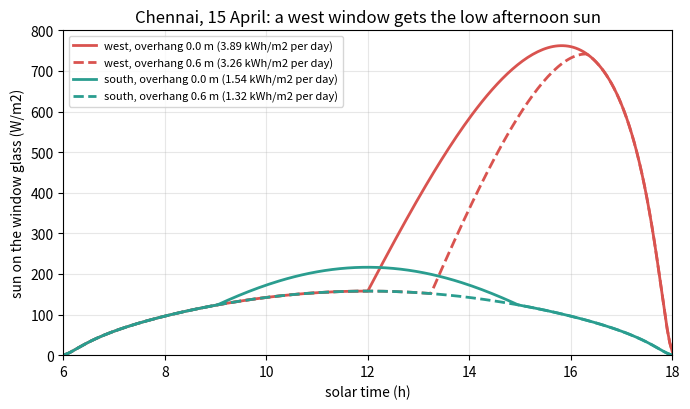
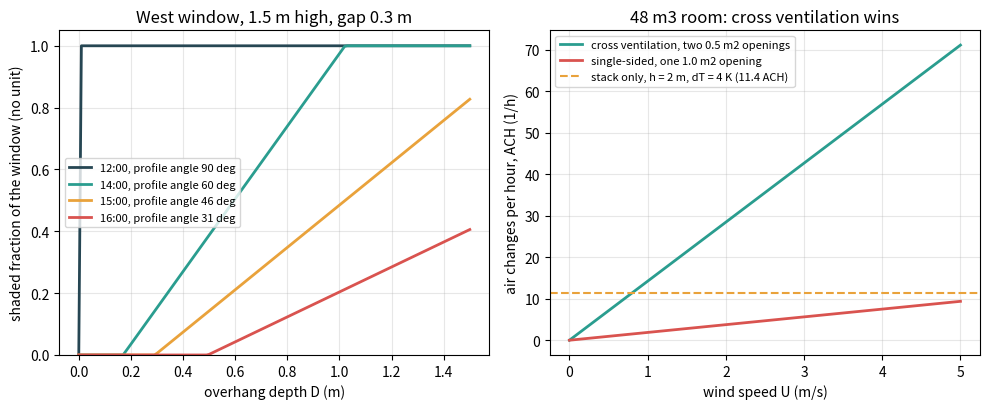

Source code (Python) for these figures, in order:
"""Session 2 (Level 2): size a sunshade from the sun's position, and compute air flow through windows.

Run:  python start.py 2
"""
# %% [markdown]
# # Session 2: the sun's path, the overhang, and the breeze
# **A. Real-world problem.** In Session 1 we simply *assumed* that a shade blocks 80 percent
# of the sun and that open windows give 10 air changes per hour. A builder needs real numbers:
# how deep must the concrete sunshade (chajja) over a window be, and how much air will two
# open windows actually move on a breezy evening? Both answers come from geometry and a few
# textbook formulas.
#
# **Plan.** (1) where the sun is (altitude and azimuth), (2) how much sun reaches a wall,
# (3) the shadow of an overhang, (4) wind-driven cross ventilation, (5) stack (buoyancy)
# ventilation, (6) back to air changes per hour.
#
# **Model.** Clear sky, solar time, flat ground, a long horizontal overhang. Simplified
# teaching formulas; not a design tool.

# %%
import pathlib

import numpy as np

OUT = (pathlib.Path(__file__).resolve().parent if "__file__" in globals() else pathlib.Path(".")) / "out"
G = 9.81                    # m/s2
CHENNAI_LAT = 13.08         # degrees north
WALL_AZ = {"north": 0.0, "east": 90.0, "south": 180.0, "west": 270.0}   # direction the wall faces, clockwise from north


# %% [markdown]
# ## Step 1: where is the sun?
# Three angles fix the sun's position for a place at latitude phi:
#
# * **declination** delta: how far north of the equator the sun is overhead today,
#   `delta = 23.45 sin(360 (284 + n) / 365)` degrees, n = day of the year (1 to 365)
# * **hour angle** omega = 15 (t - 12) degrees, t = solar time in hours (noon = 0)
# * **altitude** alpha above the horizon: `sin(alpha) = sin(phi) sin(delta) + cos(phi) cos(delta) cos(omega)`
#
# The **azimuth** (compass direction, clockwise from north) follows from the same angles.
# In Chennai (13 N) the sun in May passes *north* of overhead at noon, so a south window
# gets almost no direct sun then. Surprising, but true for anywhere in the tropics.

# %%
def declination(day):
    """Solar declination (degrees) for day of year 1..365 (Cooper's formula)."""
    if not (1 <= day <= 366):
        raise ValueError("day of year must be 1 to 366")
    return 23.45 * np.sin(np.radians(360.0 * (284 + day) / 365.0))


def sun_position(lat, day, solar_hour):
    """(altitude, azimuth) in degrees. Azimuth clockwise from north (90 = east, 270 = west)."""
    d, phi = np.radians(declination(day)), np.radians(lat)
    w = np.radians(15.0 * (np.asarray(solar_hour, float) - 12.0))
    sin_alt = np.sin(phi) * np.sin(d) + np.cos(phi) * np.cos(d) * np.cos(w)
    alt = np.arcsin(np.clip(sin_alt, -1, 1))
    # components of the sun direction: east, north, up
    east = -np.cos(d) * np.sin(w)
    north = np.cos(phi) * np.sin(d) - np.sin(phi) * np.cos(d) * np.cos(w)
    az = np.degrees(np.arctan2(east, north)) % 360.0
    return np.degrees(alt), az


# %% [markdown]
# ## Step 2: how much sun hits the wall?
# On a clear day the beam (direct) sunshine on a surface facing the sun is roughly
# `I_DN = A exp(-B / sin(alpha))`: the lower the sun, the more air it shines through.
# We use the illustrative clear-sky constants A = 1100 W/m2 and B = 0.18.
#
# A vertical wall facing azimuth `psi` gets `I_DN cos(theta)` with
# `cos(theta) = cos(alpha) cos(gamma)`, where `gamma = sun azimuth - psi` is the
# wall-solar azimuth. If cos(theta) < 0 the sun is behind the wall.
# The wall also gets diffuse light from the sky and the ground; we take
# `I_diffuse = 0.5 I_DN (C + rho_g (sin(alpha) + C))` with C = 0.12 and ground reflectance 0.2.

# %%
def beam_normal(alt_deg, a=1100.0, b=0.18):
    """Clear-sky beam irradiance on a surface facing the sun (W/m2); 0 below the horizon."""
    s = np.sin(np.radians(np.asarray(alt_deg, float)))
    return np.where(s > 0.01, a * np.exp(-b / np.maximum(s, 0.01)), 0.0)


def wall_solar_azimuth(sun_az, wall_az):
    """Angle between the sun's compass direction and the wall's outward normal, -180..180 degrees."""
    return (np.asarray(sun_az, float) - wall_az + 180.0) % 360.0 - 180.0


def cos_incidence_vertical(alt_deg, sun_az, wall_az):
    """cos(theta) of the beam on a vertical wall; negative means the sun is behind the wall."""
    a, g = np.radians(alt_deg), np.radians(wall_solar_azimuth(sun_az, wall_az))
    return np.cos(a) * np.cos(g)


def diffuse_vertical(alt_deg, c=0.12, rho_g=0.2):
    """Sky plus ground-reflected irradiance on a vertical wall (W/m2), clear sky."""
    idn = beam_normal(alt_deg)
    s = np.maximum(np.sin(np.radians(np.asarray(alt_deg, float))), 0.0)
    return 0.5 * idn * (c + rho_g * (s + c))


# %% [markdown]
# ## Step 3: the shadow of an overhang
# Look at the wall from the side. The sun's rays make the **profile angle** Omega with the
# horizontal, where `tan(Omega) = tan(alpha) / cos(gamma)`. An overhang that sticks out a
# depth D, mounted a gap G above the window top, throws a shadow that reaches
# `D tan(Omega)` down the wall. On a window of height H the shaded fraction is
#
#     f = clip((D tan(Omega) - G) / H, 0, 1)
#
# (for an overhang much wider than the window). A high sun (large Omega) is easy to block
# with a short overhang; a low sun from the west in the late afternoon is very hard to block.

# %%
def profile_angle(alt_deg, sun_az, wall_az):
    """Vertical shadow angle (degrees) seen in section through the wall. 90 if sun is overhead-on."""
    c = np.cos(np.radians(wall_solar_azimuth(sun_az, wall_az)))
    t = np.tan(np.radians(alt_deg))
    with np.errstate(divide="ignore", invalid="ignore"):
        omega = np.degrees(np.arctan2(t, c))
    return omega


def overhang_shaded_fraction(depth, gap, height, alt_deg, sun_az, wall_az):
    """Fraction (0..1) of the window height in the overhang's shadow. 1 when the sun is behind the wall."""
    if depth < 0 or gap < 0 or height <= 0:
        raise ValueError("need depth >= 0, gap >= 0, height > 0")
    om = np.radians(profile_angle(alt_deg, sun_az, wall_az))
    behind = cos_incidence_vertical(alt_deg, sun_az, wall_az) <= 0
    f = np.clip((depth * np.tan(np.clip(om, 0, np.radians(89.999))) - gap) / height, 0.0, 1.0)
    return np.where(behind, 1.0, f)


def depth_for_full_shade(gap, height, alt_deg, sun_az, wall_az):
    """Overhang depth (m) that just shades the whole window height at this sun position."""
    om = np.radians(profile_angle(alt_deg, sun_az, wall_az))
    if not (0 < om < np.pi / 2):
        raise ValueError("sun is behind the wall or below the horizon")
    return (gap + height) / np.tan(om)


def window_irradiance(alt_deg, sun_az, wall_az, depth=0.0, gap=0.3, height=1.5):
    """Sun on the window glass (W/m2): unshaded beam part plus diffuse (overhang blocks only beam)."""
    alt_deg = np.asarray(alt_deg, float)
    cos_t = np.maximum(cos_incidence_vertical(alt_deg, sun_az, wall_az), 0.0)
    f = overhang_shaded_fraction(depth, gap, height, alt_deg, sun_az, wall_az)
    up = alt_deg > 0
    return np.where(up, beam_normal(alt_deg) * cos_t * (1.0 - f) + diffuse_vertical(alt_deg), 0.0)


# %% [markdown]
# ## Step 4: wind-driven cross ventilation
# Wind pushes on the windward wall (pressure coefficient about +0.5) and sucks on the
# leeward wall (about -0.3). With openings on both sides, air flows through. The volume flow is
#
#     Q = Cd A_eff U sqrt(dCp)          1 / A_eff^2 = 1 / A1^2 + 1 / A2^2
#
# Cd about 0.6 is the discharge coefficient of an opening, U the wind speed (m/s) at roof
# height, dCp the difference of pressure coefficients. Two openings in series behave like one
# smaller opening A_eff. With only one window (single-sided) the flow is much weaker; a
# rule of thumb is Q = 0.025 A U.

# %%
def effective_area(a1, a2):
    """Effective area (m2) of two openings in series."""
    if a1 <= 0 or a2 <= 0:
        raise ValueError("opening areas must be positive")
    return 1.0 / np.sqrt(1.0 / a1 ** 2 + 1.0 / a2 ** 2)


def cross_vent_flow(a1, a2, wind, dcp=0.8, cd=0.6):
    """Wind-driven cross ventilation flow (m3/s)."""
    if wind < 0 or dcp < 0:
        raise ValueError("wind speed and dCp must not be negative")
    return cd * effective_area(a1, a2) * wind * np.sqrt(dcp)


def single_sided_flow(area, wind):
    """Single-sided ventilation rule of thumb (m3/s): 0.025 A U."""
    return 0.025 * area * wind


# %% [markdown]
# ## Step 5: stack ventilation (warm air rises)
# Warm indoor air is lighter than cooler outdoor air. With a low opening and a high opening a
# vertical distance h apart, the indoor air column pushes air out at the top and draws it in
# at the bottom:
#
#     Q = Cd A_eff sqrt(2 g h dT / T_mean)      (T in kelvin)
#
# Stack flow needs indoor warmer than outdoor, so it helps most at night. Wind and stack
# combine roughly as Q = sqrt(Q_wind^2 + Q_stack^2).

# %%
def stack_flow(a_low, a_high, height, t_in_c, t_out_c, cd=0.6):
    """Buoyancy-driven flow (m3/s) through a low and a high opening `height` metres apart."""
    if height < 0:
        raise ValueError("height must not be negative")
    dt = abs(t_in_c - t_out_c)
    t_mean = 0.5 * (t_in_c + t_out_c) + 273.15
    return cd * effective_area(a_low, a_high) * np.sqrt(2.0 * G * height * dt / t_mean)


def combined_flow(q_wind, q_stack):
    """Wind and stack flows added in quadrature (m3/s)."""
    return float(np.hypot(q_wind, q_stack))


def ach_from_flow(q, volume):
    """Air changes per hour from flow (m3/s) and room volume (m3)."""
    if volume <= 0:
        raise ValueError("volume must be positive")
    return 3600.0 * q / volume


# %%
if __name__ == "__main__":
    import matplotlib.pyplot as plt

    OUT.mkdir(exist_ok=True)
    day = 105   # 15 April
    print(f"declination on day {day}: {declination(day):.2f} degrees")
    alt, az = sun_position(CHENNAI_LAT, day, 15.0)
    print(f"Chennai, 15 April, 3 pm solar time: altitude {alt:.1f}, azimuth {az:.1f}")
    for wall in ("west", "south"):
        om = profile_angle(alt, az, WALL_AZ[wall])
        print(f"  {wall} window: wall-solar azimuth {wall_solar_azimuth(az, WALL_AZ[wall]):.1f}, profile angle {om:.1f}")
    print(f"  overhang depth to fully shade a 1.5 m west window (gap 0.3 m): {depth_for_full_shade(0.3, 1.5, alt, az, WALL_AZ['west']):.2f} m")

    # Figure 1: sun on a west and a south window over the day, with and without a 0.6 m overhang
    hours = np.linspace(6, 18, 241)
    alt_h, az_h = sun_position(CHENNAI_LAT, day, hours)
    fig, ax = plt.subplots(figsize=(7.0, 4.2))
    for wall, col in (("west", "#d9534f"), ("south", "#2a9d8f")):
        for depth, ls in ((0.0, "-"), (0.6, "--")):
            irr = window_irradiance(alt_h, az_h, WALL_AZ[wall], depth=depth)
            daily = np.trapezoid(irr, hours) if hasattr(np, "trapezoid") else np.trapz(irr, hours)
            ax.plot(hours, irr, color=col, ls=ls, lw=2, label=f"{wall}, overhang {depth:.1f} m ({daily / 1000:.2f} kWh/m2 per day)")
            print(f"{wall:5s} window, overhang {depth:.1f} m: daily sun on glass {daily / 1000:.2f} kWh/m2")
    ax.set_xlabel("solar time (h)")
    ax.set_ylabel("sun on the window glass (W/m2)")
    ax.set_title("Chennai, 15 April: a west window gets the low afternoon sun")
    ax.set_xlim(6, 18)
    ax.set_ylim(0, 800)
    ax.grid(alpha=0.3)
    ax.legend(fontsize=8, loc="upper left")
    fig.tight_layout()
    fig.savefig(OUT / "window_sun.png", dpi=120)

    # Figure 2: shaded fraction against overhang depth, and air changes against wind speed
    fig2, (axa, axb) = plt.subplots(1, 2, figsize=(10, 4.2))
    depths = np.linspace(0, 1.5, 151)
    for hour, col in ((12.0, "#264653"), (14.0, "#2a9d8f"), (15.0, "#e9a23b"), (16.0, "#d9534f")):
        a_, z_ = sun_position(CHENNAI_LAT, day, hour)
        f = [overhang_shaded_fraction(d, 0.3, 1.5, a_, z_, WALL_AZ["west"]) for d in depths]
        axa.plot(depths, f, color=col, lw=2, label=f"{hour:.0f}:00, profile angle {profile_angle(a_, z_, WALL_AZ['west']):.0f} deg")
    axa.set_xlabel("overhang depth D (m)")
    axa.set_ylabel("shaded fraction of the window (no unit)")
    axa.set_title("West window, 1.5 m high, gap 0.3 m")
    axa.set_ylim(0, 1.05)
    axa.grid(alpha=0.3)
    axa.legend(fontsize=8)
    u = np.linspace(0, 5, 101)
    vol = 48.0
    axb.plot(u, [ach_from_flow(cross_vent_flow(0.5, 0.5, x), vol) for x in u], color="#2a9d8f", lw=2, label="cross ventilation, two 0.5 m2 openings")
    axb.plot(u, [ach_from_flow(single_sided_flow(1.0, x), vol) for x in u], color="#d9534f", lw=2, label="single-sided, one 1.0 m2 opening")
    qs = stack_flow(0.5, 0.5, 2.0, 32.0, 28.0)
    axb.axhline(ach_from_flow(qs, vol), color="#e9a23b", ls="--", label=f"stack only, h = 2 m, dT = 4 K ({ach_from_flow(qs, vol):.1f} ACH)")
    axb.set_xlabel("wind speed U (m/s)")
    axb.set_ylabel("air changes per hour, ACH (1/h)")
    axb.set_title("48 m3 room: cross ventilation wins")
    axb.grid(alpha=0.3)
    axb.legend(fontsize=8)
    fig2.tight_layout()
    fig2.savefig(OUT / "shade_and_flow.png", dpi=120)

    q = cross_vent_flow(0.5, 0.5, 1.5)
    print(f"cross ventilation, 2 x 0.5 m2, U = 1.5 m/s: Q = {q:.4f} m3/s = {ach_from_flow(q, vol):.1f} ACH")
    print(f"single-sided, 1.0 m2, U = 1.5 m/s: {ach_from_flow(single_sided_flow(1.0, 1.5), vol):.1f} ACH")
    print(f"stack, 2 x 0.5 m2, h = 2 m, 32 C in, 28 C out: Q = {qs:.4f} m3/s = {ach_from_flow(qs, vol):.1f} ACH")

# %% [markdown]
# ## Where this stops
# Each number here is a snapshot for one hour. A real room has heavy walls and a floor that
# soak up heat by day and give it back at night. Session 3 steps through a whole day, hour by
# hour, with this sunshine and this air flow, and finds the design that keeps the room cool.
